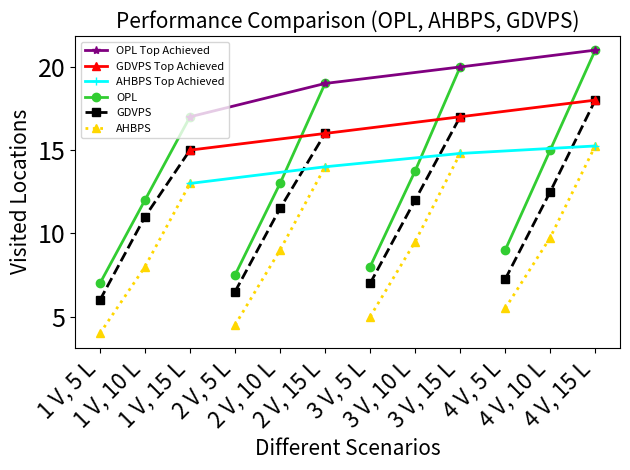

Generate this figure with matplotlib:
import matplotlib.pyplot as plt
import numpy as np

# Updated scenarios to include vehicles and locations
scenarios = [
    '1 V, 5 L', '1 V, 10 L', '1 V, 15 L',
    '2 V, 5 L', '2 V, 10 L', '2 V, 15 L',
    '3 V, 5 L', '3 V, 10 L', '3 V, 15 L',
    '4 V, 5 L', '4 V, 10 L', '4 V, 15 L',
]

# AHBPS (Average Unique Locations Visited)
ahbps_values = [4.0, 8.0, 13.0, 4.5, 9.0, 14.0, 5.0, 9.5, 14.8, 5.5, 9.75, 15.25]

# GDVPS (Average fitness)
gdvps_values = [6.0, 11.0, 15.0, 6.5, 11.5, 16.0, 7, 12, 17.0, 7.25, 12.5, 18]

# OPL (Optimal) values
opl_values = [7.0, 12.0, 17.0, 7.5, 13.0, 19.0, 8.0, 13.75, 19.99, 9.0, 15.0, 21.0]

# X-axis positions (just indexes for the line plot)
x = np.arange(len(scenarios))

# Creating the plot
fig, ax = plt.subplots()

# Grouping by the number of vehicles
vehicle_groups = [x[:3], x[3:6], x[6:9], x[9:]]  # Grouped by '1 V', '2 V', '3 V', '4 V'

# Plotting lines for each vehicle group without adding labels multiple times
# OPL line
for group in vehicle_groups:
    ax.plot(group, [opl_values[i] for i in group], color='limegreen', linestyle='-', marker='o', linewidth=2)

# GDVPS line
for group in vehicle_groups:
    ax.plot(group, [gdvps_values[i] for i in group], color='black', linestyle='--', marker='s', linewidth=2)

# AHBPS line (Dark Yellow)
for group in vehicle_groups:
    ax.plot(group, [ahbps_values[i] for i in group], color='#FFD700', linestyle=':', marker='^', linewidth=2)

# Finding the maximum values for each vehicle group
top_achieved_values_opl = [
    max([opl_values[i]]) for i in [2, 5, 8, 11]
]  # Index 2, 5, 8, 11 correspond to '15 locations' for each vehicle group (1V, 2V, 3V, 4V)
top_achieved_values_ahbps = [
    max([ahbps_values[i]]) for i in [2, 5, 8, 11]
]  
top_achieved_values_gdvps = [
    max([gdvps_values[i]]) for i in [2, 5, 8, 11]
]  

# Corresponding x positions for these top results
top_x_positions = [2, 5, 8, 11]  # Corresponding to '1 V, 15 L', '2 V, 15 L', '3 V, 15 L', '4 V, 15 L'

# Plotting the line connecting top results
ax.plot(top_x_positions, top_achieved_values_opl, color='purple', linestyle='-', marker='*', linewidth=2, label='OPL Top Achieved')
ax.plot(top_x_positions, top_achieved_values_gdvps, color='red', linestyle='-', marker='^', linewidth=2, label='GDVPS Top Achieved')
ax.plot(top_x_positions, top_achieved_values_ahbps, color='cyan', linestyle='-', marker='+', linewidth=2, label='AHBPS Top Achieved')
# ax.plot(top_x_positions, top_achieved_values, color='purple', linestyle='-', marker='*', linewidth=2)

# Add a single label for each plot in the legend
ax.plot([], [], color='limegreen', linestyle='-', marker='o', label='OPL', linewidth=2)
ax.plot([], [], color='black', linestyle='--', marker='s', label='GDVPS', linewidth=2)
ax.plot([], [], color='#FFD700', linestyle=':', marker='^', label='AHBPS', linewidth=2)

# Set the tick labels for the x-axis
ax.set_xticks(x)
ax.set_xticklabels(scenarios, rotation=45, ha="right", fontsize=16)

# Labels and title with increased font size
ax.set_xlabel('Different Scenarios', fontsize=15)
ax.set_ylabel('Visited Locations', fontsize=15)
ax.set_title('Performance Comparison (OPL, AHBPS, GDVPS)', fontsize=15)

# Increase the font size of the numbers on the y-axis
ax.tick_params(axis='y', labelsize=18)

# Add the legend with only OPL, GDVPS, AHBPS, and Top Achieved Results
ax.legend(fontsize=8, loc='best')

# Adjust layout
plt.tight_layout()

# Save the plot locally
plt.savefig('comparison_opl_ahbps_gdvps_top_results.png', dpi=300)

# Show the plot
plt.show()
